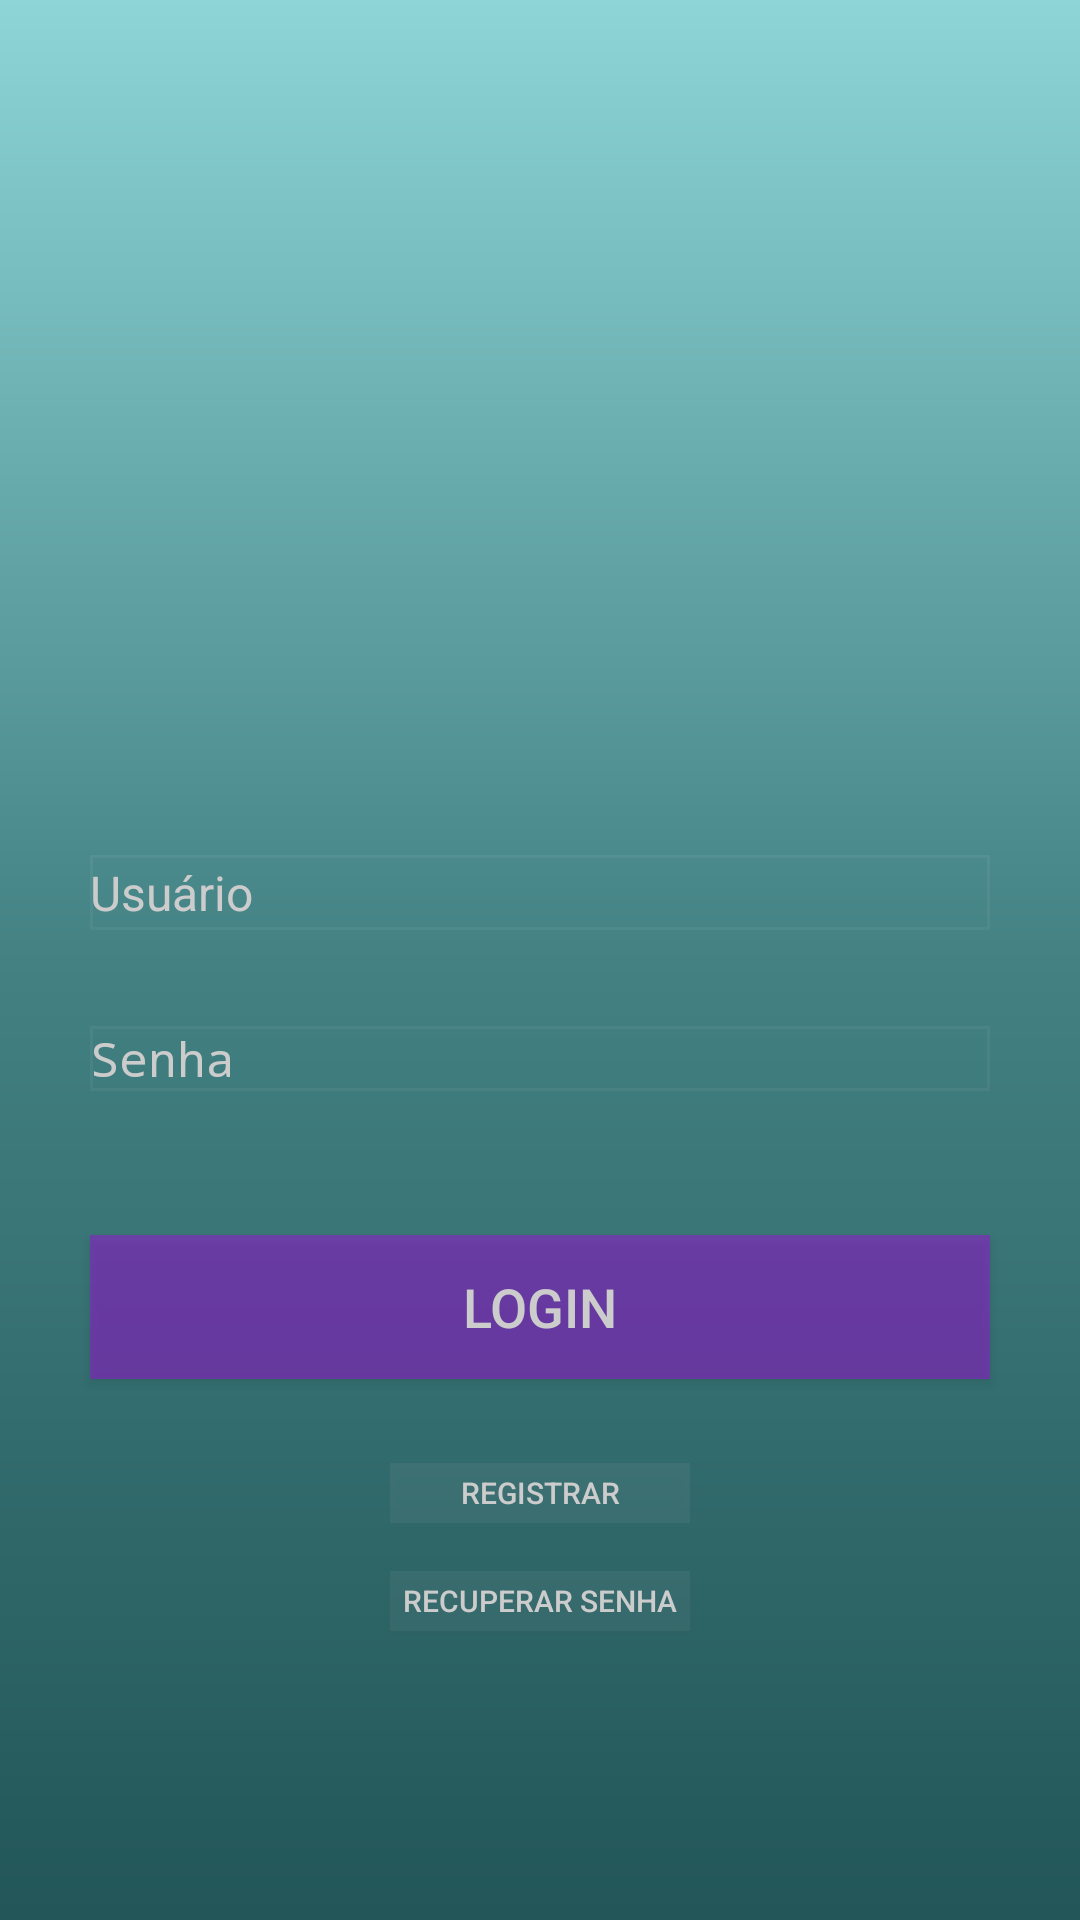

Write the Android layout XML for this screen, with the resource values it uses.
<!-- AndroidManifest.xml: activity theme Theme.AppCompat.Light.NoActionBar.FullScreen -->
<!-- res/layout/activity_main.xml -->
<?xml version="1.0" encoding="utf-8"?>
<android.support.constraint.ConstraintLayout xmlns:android="http://schemas.android.com/apk/res/android"
    xmlns:app="http://schemas.android.com/apk/res-auto"
    android:layout_width="match_parent"
    android:layout_height="match_parent"
    xmlns:tools="http://schemas.android.com/tools"
    tools:context=".MainActivity"
    android:paddingLeft="18dp"
    android:paddingRight="18dp"
    android:background="@drawable/background_gradient_layout">

    <ImageView
        android:id="@+id/LogoApp_login"
        android:layout_width="221dp"
        android:layout_height="189dp"
        android:layout_alignParentTop="true"
        android:layout_centerHorizontal="true"
        android:layout_marginStart="8dp"
        android:layout_marginTop="40dp"
        android:layout_marginEnd="8dp"
        app:layout_constraintEnd_toEndOf="parent"
        app:layout_constraintHorizontal_bias="0.503"
        app:layout_constraintStart_toStartOf="parent"
        app:layout_constraintTop_toTopOf="parent"
        app:srcCompat="@drawable/cat" />

    <EditText
        android:id="@+id/Username_login"
        android:layout_width="300dp"
        android:layout_height="25dp"
        android:layout_centerInParent="true"
        android:layout_marginEnd="8dp"
        android:layout_marginStart="8dp"
        android:layout_marginTop="56dp"
        android:background="@drawable/textview_layout"
        android:backgroundTint="#cccccc"
        android:drawableLeft="@drawable/ic_action_user"
        android:ems="10"
        android:hint="Usuário"
        android:inputType="textPersonName"
        android:textColorHint="#cccccc"
        android:textSize="16dp"
        app:layout_constraintEnd_toEndOf="parent"
        app:layout_constraintStart_toStartOf="parent"
        app:layout_constraintTop_toBottomOf="@+id/LogoApp_login" />

    <EditText
        android:id="@+id/Password_login"
        android:layout_width="300dp"
        android:layout_height="0dp"
        android:layout_alignParentBottom="true"
        android:layout_centerHorizontal="true"
        android:layout_marginEnd="8dp"
        android:layout_marginStart="8dp"
        android:layout_marginTop="32dp"
        android:background="@drawable/textview_layout"
        android:backgroundTint="#cccccc"
        android:drawableLeft="@drawable/ic_action_lock"
        android:ems="10"
        android:hint="Senha"
        android:inputType="textPassword"
        android:textColor="#cccccc"
        android:textColorHint="#cccccc"
        android:textSize="16dp"
        app:layout_constraintEnd_toEndOf="parent"
        app:layout_constraintStart_toStartOf="parent"
        app:layout_constraintTop_toBottomOf="@+id/Username_login" />

    <Button
        android:id="@+id/Login_login"
        android:layout_width="300dp"
        android:layout_height="wrap_content"
        android:layout_alignParentBottom="true"
        android:layout_centerHorizontal="true"
        android:layout_marginEnd="8dp"
        android:layout_marginStart="8dp"
        android:layout_marginTop="48dp"
        android:background="@drawable/button_layout"
        android:text="Login"
        android:textColor="#cccccc"
        android:textSize="18sp"
        app:layout_constraintEnd_toEndOf="parent"
        app:layout_constraintStart_toStartOf="parent"
        app:layout_constraintTop_toBottomOf="@+id/Password_login" />

    <Button
        android:id="@+id/Registrar_login"
        android:layout_width="100dp"
        android:layout_height="20dp"
        android:layout_alignParentBottom="true"
        android:layout_centerHorizontal="true"
        android:layout_marginEnd="8dp"
        android:layout_marginStart="8dp"
        android:layout_marginTop="28dp"
        android:background="#11000000"
        android:backgroundTint="#cccccc"
        android:text="Registrar"
        android:textColor="#cccccc"
        android:textSize="10sp"
        app:layout_constraintEnd_toEndOf="parent"
        app:layout_constraintStart_toStartOf="parent"
        app:layout_constraintTop_toBottomOf="@+id/Login_login" />

    <Button
        android:id="@+id/RecuperarSenha_login"
        android:layout_width="100dp"
        android:layout_height="20dp"
        android:layout_alignParentBottom="true"
        android:layout_centerHorizontal="true"
        android:layout_marginEnd="8dp"
        android:layout_marginStart="8dp"
        android:layout_marginTop="16dp"
        android:background="#11000000"
        android:backgroundTint="#cccccc"
        android:text="Recuperar senha"
        android:textColor="#cccccc"
        android:textSize="10sp"
        app:layout_constraintEnd_toEndOf="parent"
        app:layout_constraintStart_toStartOf="parent"
        app:layout_constraintTop_toBottomOf="@+id/Registrar_login" />

    <ProgressBar
        android:id="@+id/progressRank"
        android:layout_width="199dp"
        android:layout_height="151dp"
        android:layout_marginStart="8dp"
        android:layout_marginTop="8dp"
        android:layout_marginEnd="8dp"
        android:layout_marginBottom="8dp"
        app:layout_constraintBottom_toBottomOf="parent"
        app:layout_constraintEnd_toEndOf="parent"
        app:layout_constraintStart_toStartOf="parent"
        app:layout_constraintTop_toTopOf="parent" />

</android.support.constraint.ConstraintLayout>
<!-- resources referenced by this layout -->
<resources>
  <!-- drawable background_gradient_layout (drawable) -->
  <?xml version="1.0" encoding="utf-8"?>
  <shape xmlns:android="http://schemas.android.com/apk/res/android"
      android:shape="rectangle">
      <gradient
          android:startColor="#8dd5d7"
          android:centerColor="#438183"
          android:endColor="#225658"
          android:angle="270"/>
      <corners
          android:radius="0dp"/>
  </shape>
  <!-- drawable button_layout (drawable) -->
  <?xml version="1.0" encoding="utf-8"?>
  <shape xmlns:android="http://schemas.android.com/apk/res/android">
      <solid android:color="#79a209df"/>
  </shape>
  <!-- drawable cat: png bitmap (drawable, 145798 bytes) -->
  <!-- drawable textview_layout (drawable) -->
  <?xml version="1.0" encoding="utf-8"?>
  <selector xmlns:android="http://schemas.android.com/apk/res/android">
      <item>
          <shape android:shape="rectangle">
              <solid android:color="@android:color/transparent"/>
              <stroke android:width="1dp" android:color="#11000000"/>
          </shape>
      </item>
  </selector>
  <style name="Theme.AppCompat.Light.NoActionBar.FullScreen" parent="@style/Theme.AppCompat.Light.NoActionBar">
          <item name="android:windowNoTitle">true</item>
          <item name="android:windowActionBar">false</item>
          <item name="android:windowFullscreen">true</item>
          <item name="android:windowContentOverlay">@null</item>
      </style>
</resources>
